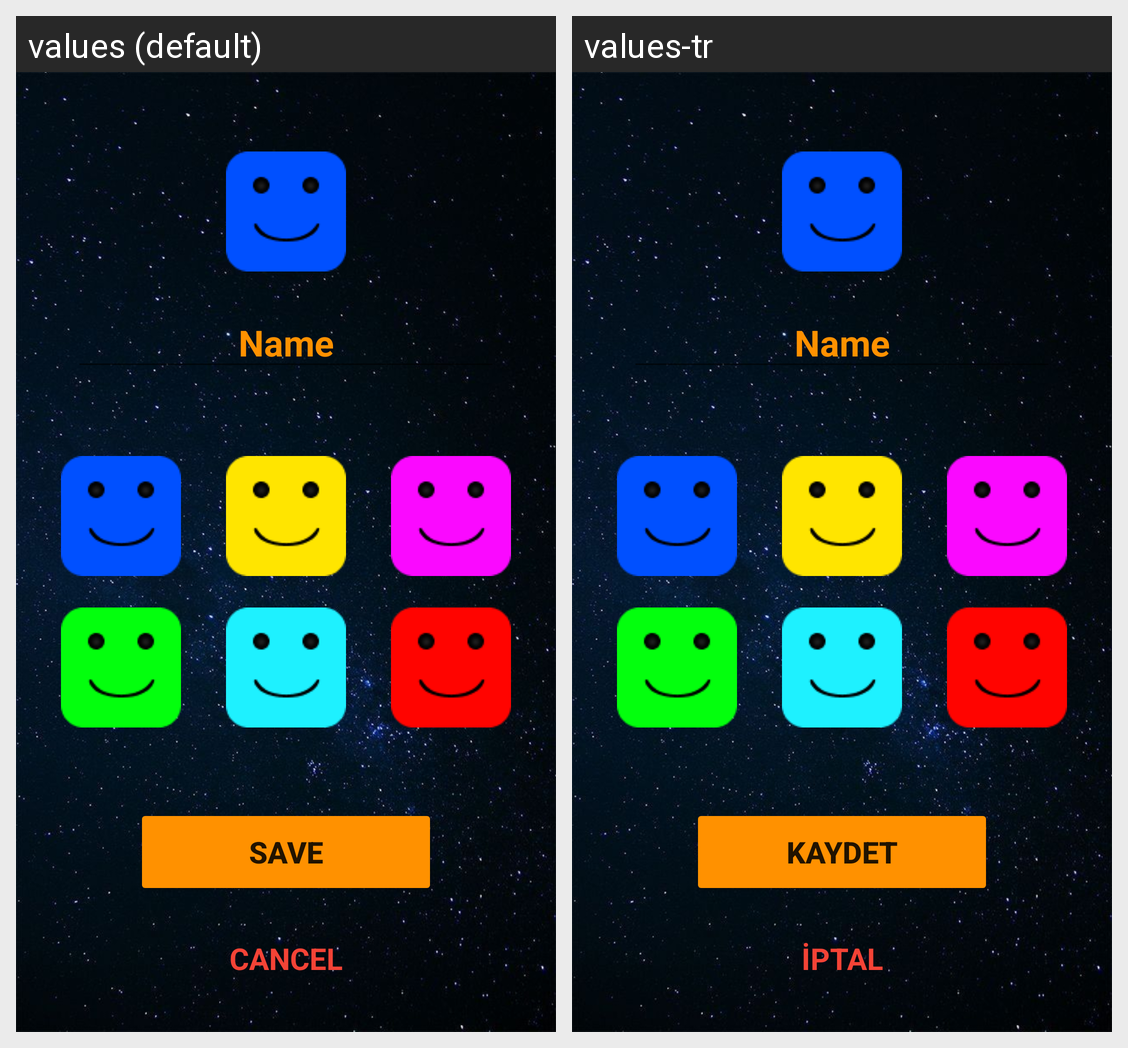

Strings drawn on this Android screen and how each of the app's shown locales translates them:
Android screen res/layout/activity_kisisellestir.xml rendered under 2 locales, left to right: values (default), values-tr. Device: Nexus 5 (rendered at 1080×1920; each locale shown at half size, 540×960, under a caption strip naming it); theme Theme.OY_03.
Strings drawn on this screen, with the default value and each locale's value (text and hints the layout hard-codes, and strings that could not be matched under every locale, appear in the picture but are not listed):

ki_name
  values: Name
  values-tr: Name

ki_kaydet
  values: Save
  values-tr: Kaydet

ki_iptal
  values: CANCEL
  values-tr: İPTAL
